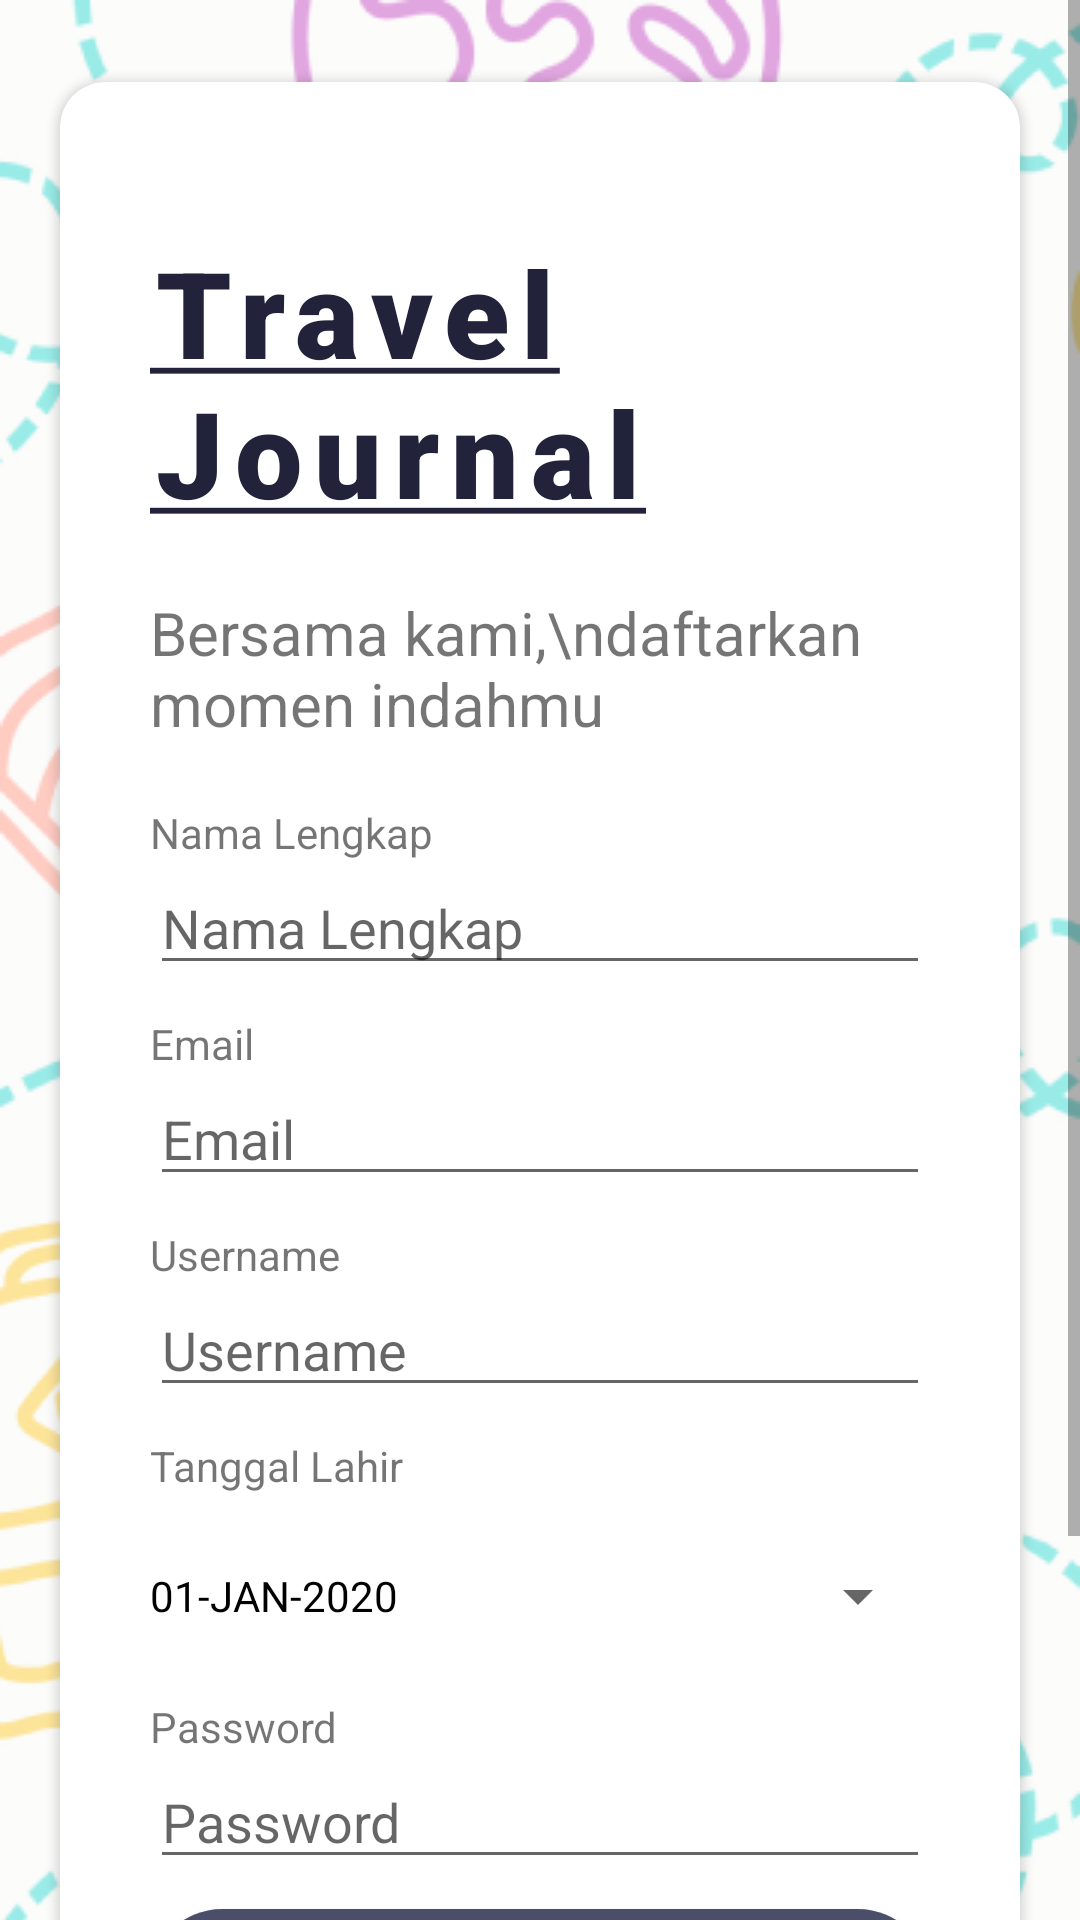

Write the Android layout XML for this screen, with the resource values it uses.
<!-- AndroidManifest.xml: application theme Theme.TravelJournal -->
<!-- res/layout/activity_register.xml -->
<?xml version="1.0" encoding="utf-8"?>
<ScrollView xmlns:android="http://schemas.android.com/apk/res/android"
    xmlns:app="http://schemas.android.com/apk/res-auto"
    xmlns:tools="http://schemas.android.com/tools"
    android:layout_width="match_parent"
    android:layout_height="match_parent"
    tools:context=".LoginActivity">
    <RelativeLayout
        android:layout_width="match_parent"
        android:layout_height="wrap_content">
        <ImageView
            android:layout_width="match_parent"
            android:layout_height="match_parent"
            android:src="@drawable/bg_login"
            android:scaleType="centerCrop"/>
        <androidx.cardview.widget.CardView
            android:layout_width="match_parent"
            android:layout_height="wrap_content"
            android:layout_marginHorizontal="20dp"
            app:cardCornerRadius="15dp"
            android:clipToPadding="true"
            android:layout_centerInParent="true">
            <LinearLayout
                android:layout_width="match_parent"
                android:layout_height="match_parent"
                android:paddingHorizontal="30dp"
                android:paddingVertical="40dp"
                android:id="@+id/nameRow"
                android:orientation="vertical">
                <TextView
                    android:fontFamily="sans-serif"
                    android:layout_width="match_parent"
                    android:layout_height="wrap_content"
                    android:layout_marginVertical="10dp"
                    android:text="@string/app_name_underline"
                    android:textFontWeight="1000"
                    android:letterSpacing="0.1"
                    android:textSize="40dp"
                    android:textColor="@color/color_1"
                    />
                <TextView
                    android:fontFamily="sans-serif"
                    android:layout_width="match_parent"
                    android:layout_height="wrap_content"
                    android:layout_marginVertical="10dp"
                    android:textFontWeight="400"
                    android:text="Bersama kami,\ndaftarkan momen indahmu"
                    android:textSize="20dp"
                    />

                <TextView
                    android:id="@+id/textView1"
                    android:layout_marginTop="10dp"
                    android:layout_width="match_parent"
                    android:layout_height="wrap_content"
                    android:text="@string/name" />

                <EditText
                    android:id="@+id/editTextName"
                    android:layout_width="match_parent"
                    android:layout_height="wrap_content"
                    android:hint="@string/name"/>

                <TextView
                    android:id="@+id/textView3"
                    android:layout_marginTop="10dp"
                    android:layout_width="match_parent"
                    android:layout_height="wrap_content"
                    android:text="@string/email" />

                <EditText
                    android:id="@+id/editTextEmail"
                    android:layout_width="match_parent"
                    android:layout_height="wrap_content"
                    android:hint="@string/email"/>

                <TextView
                    android:id="@+id/textView2"
                    android:layout_marginTop="10dp"
                    android:layout_width="match_parent"
                    android:layout_height="wrap_content"
                    android:text="@string/username" />

                <EditText
                    android:id="@+id/editTextUsername"
                    android:layout_width="match_parent"
                    android:layout_height="wrap_content"
                    android:hint="@string/username"/>

                <TextView
                    android:id="@+id/textView10"
                    android:layout_marginTop="10dp"
                    android:layout_width="match_parent"
                    android:layout_height="wrap_content"
                    android:text="@string/birthdate" />

                <Button
                    android:id="@+id/datePickerButton"
                    android:layout_width="match_parent"
                    android:layout_height="wrap_content"
                    android:text="01-JAN-2020"
                    android:textSize="14sp"
                    android:textColor="@color/black"
                    style="?android:spinnerStyle"
                    app:layout_constraintLeft_toLeftOf="parent"
                    app:layout_constraintRight_toRightOf="parent"
                    app:layout_constraintTop_toBottomOf="@+id/textView"
                    android:layout_marginTop="10dp"
                    android:onClick="openDatePicker"/>

                <TextView
                    android:id="@+id/textView4"
                    android:layout_marginTop="10dp"
                    android:layout_width="match_parent"
                    android:layout_height="wrap_content"
                    android:text="@string/password" />

                <EditText
                    android:id="@+id/editTextPassword"
                    android:layout_width="match_parent"
                    android:layout_height="wrap_content"
                    android:inputType="textPassword"
                    android:hint="@string/password"/>

                <androidx.appcompat.widget.AppCompatButton
                    android:id="@+id/btn_register"
                    android:layout_width="match_parent"
                    android:layout_height="wrap_content"
                    android:layout_marginVertical="10dp"
                    android:text="DAFTAR"
                    android:textColor="@color/white"
                    android:background="@drawable/btn_round_login"/>

                <TextView
                    android:layout_width="wrap_content"
                    android:layout_height="wrap_content"
                    android:layout_gravity="center_horizontal"
                    android:text="Sudah punya akun?" />

                <TextView
                    android:id="@+id/link_login"
                    android:layout_width="wrap_content"
                    android:layout_height="wrap_content"
                    android:layout_gravity="center_horizontal"
                    android:clickable="true"
                    android:text="@string/login_here"
                    android:textColor="@color/color_1"
                    android:textFontWeight="1000"
                    android:textSize="14dp" />
            </LinearLayout>
        </androidx.cardview.widget.CardView>
    </RelativeLayout>
</ScrollView>
<!-- resources referenced by this layout -->
<resources>
  <color name="black">#FF000000</color>
  <color name="color_1">#22223B</color>
  <color name="white">#FFFFFFFF</color>
  <!-- drawable bg_login: png bitmap (drawable-mdpi, 178227 bytes) -->
  <!-- drawable btn_round_login (drawable) -->
  <?xml version="1.0" encoding="utf-8"?>
  <shape xmlns:android="http://schemas.android.com/apk/res/android" android:shape="rectangle">
      <solid android:color="@color/color_2"/>
      <corners android:radius="50dp"/>
  </shape>
  <string name="app_name_underline"><u>Travel\nJournal</u></string>
  <string name="birthdate">Tanggal Lahir</string>
  <string name="email">Email</string>
  <string name="login_here"><u>Masuk disini</u></string>
  <string name="name">Nama Lengkap</string>
  <string name="password">Password</string>
  <string name="username">Username</string>
  <style name="Theme.TravelJournal" parent="Theme.MaterialComponents.DayNight.NoActionBar">
          
          <item name="colorPrimary">@color/purple_500</item>
          <item name="colorPrimaryVariant">@color/purple_700</item>
          <item name="colorOnPrimary">@color/white</item>
          
          <item name="colorSecondary">@color/teal_200</item>
          <item name="colorSecondaryVariant">@color/teal_700</item>
          <item name="colorOnSecondary">@color/black</item>
          
          <item name="android:statusBarColor" tools:targetApi="21">?attr/colorPrimaryVariant</item>
          
      </style>
  <color name="color_2">#4A4E69</color>
  <color name="purple_500">#C9ADA7</color>
  <color name="purple_700">#C9ADA7</color>
  <color name="teal_200">#F2E9E4</color>
  <color name="teal_700">#C9ADA7</color>
</resources>
